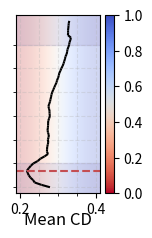

This chart was generated by the following Python code:
import matplotlib
import matplotlib.pyplot as plt
import numpy as np
import seaborn as sns
from matplotlib.collections import LineCollection

# sns.set_style('whitegrid')
# plt.style.use('seaborn')

palette = sns.color_palette('deep')
# font = {'family' : 'Times New Roman'}
# matplotlib.rc('font', **font)
# matplotlib.rc('text', usetex=False)

# rope1
grid_1 = [[-0.2 , 0.5549710005521774],
[-0.19 , 0.5372699081897736],
[-0.18000000000000002 , 0.5250302776694298],
[-0.17 , 0.5121219962835312],
[-0.16 , 0.5005134642124176],
[-0.15000000000000002 , 0.4922720044851303],
[-0.14 , 0.485567444562912],
[-0.13 , 0.48006928265094756],
[-0.12000000000000001 , 0.47547467350959777],
[-0.11000000000000001 , 0.47149972021579745],
[-0.1 , 0.467476961016655],
[-0.09000000000000001 , 0.46468711495399473],
[-0.08000000000000002 , 0.46159754544496534],
[-0.07 , 0.4582216203212738],
[-0.06 , 0.45472918450832367],
[-0.05000000000000002 , 0.45044266879558564],
[-0.04000000000000001 , 0.447932031750679],
[-0.03 , 0.4443345725536346],
[-0.020000000000000018 , 0.43951972424983976],
[-0.010000000000000009 , 0.43496220707893374],
[0.0 , 0.4310735434293747],
[0.009999999999999981 , 0.4271070659160614],
[0.01999999999999999 , 0.4244765967130661],
[0.03 , 0.4199046164751053],
[0.03999999999999998 , 0.4166211038827896],
[0.04999999999999999 , 0.41394186913967135],
[0.06 , 0.41149322092533114],
[0.07 , 0.40922273844480517],
[0.08000000000000002 , 0.4086087137460709],
[0.08999999999999997 , 0.4077616810798645],
[0.09999999999999998 , 0.4052093684673309],
[0.10999999999999999 , 0.4046826049685478],
[0.12 , 0.40282414853572845],
[0.13 , 0.40179487466812136],
[0.14 , 0.4010137811303139],
[0.15000000000000002 , 0.39832805246114733],
[0.15999999999999998 , 0.39815700352191924],
[0.16999999999999998 , 0.3978410139679909],
[0.18 , 0.3964655131101608],
[0.19 , 0.3955515086650848],
[0.2 , 0.3945047989487648],
[0.21000000000000002 , 0.3936335533857346],
[0.21999999999999997 , 0.39253424257040026],
[0.22999999999999998 , 0.39095523953437805],
[0.24 , 0.3894467905163765],
[0.25 , 0.38791398257017135],
[0.26 , 0.38707622736692426],
[0.27 , 0.386421200633049],
[0.27999999999999997 , 0.3861618027091026],
[0.29 , 0.38565886616706846],
[0.3 , 0.3851684287190437],
[0.31 , 0.384295916557312],
[0.32 , 0.38383544236421585],
[0.33 , 0.38313539028167726],
[0.34 , 0.38327134400606155],
[0.35000000000000003 , 0.382023549079895],
[0.36000000000000004 , 0.38180285692214966],
[0.37000000000000005 , 0.3810937851667404],
[0.37999999999999995 , 0.37984455823898317],
[0.38999999999999996 , 0.3787700280547142],
[0.39999999999999997 , 0.37855020314455035],
[0.41 , 0.3784992128610611],
[0.42 , 0.38090925812721255],
[0.43 , 0.38042167127132415],
[0.44 , 0.3819379895925522],
[0.45 , 0.3811051920056343],
[0.46 , 0.38223451375961304],
[0.47000000000000003 , 0.3816427975893021],
[0.48000000000000004 , 0.38095789700746535],
[0.49000000000000005 , 0.3802356541156769],
[0.5 , 0.38000407069921494],
[0.51 , 0.3806063771247864],
[0.52 , 0.37932794988155366],
[0.53 , 0.37881794571876526],
[0.54 , 0.37856238186359403],
[0.55 , 0.38265479207038877],
[0.56 , 0.3823509380221367],
[0.5700000000000001 , 0.3815410390496254],
[0.5800000000000001 , 0.3806999459862709],
[0.5900000000000001 , 0.3803206950426102],
[0.6000000000000001 , 0.37605037093162536],
[0.6100000000000001 , 0.37445745766162875],
[0.6200000000000001 , 0.3729034423828125],
[0.6300000000000001 , 0.3723421633243561],
[0.6399999999999999 , 0.3712897390127182],
[0.6499999999999999 , 0.3727384179830551],
[0.6599999999999999 , 0.371376471221447],
[0.6699999999999999 , 0.3702512443065643],
[0.6799999999999999 , 0.37035204470157623],
[0.69 , 0.36983475387096404],
[0.7 , 0.36881791353225707],
[0.71 , 0.3677432328462601],
[0.72 , 0.3663744658231735],
[0.73 , 0.35659249424934386],
[0.74 , 0.3559621304273605],
[0.75 , 0.3550954073667526],
[0.76 , 0.35465270578861235],
[0.77 , 0.35378554165363313],
[0.78 , 0.3534829497337341],
[0.79 , 0.3525427460670471],
[0.8 , 0.35048618018627165],
[0.81 , 0.3498073607683182],
[0.8200000000000001 , 0.34982924461364745],
[0.8300000000000001 , 0.34937061071395875],
[0.8400000000000001 , 0.34870922565460205],
[0.8500000000000001 , 0.34630596041679385],
[0.8600000000000001 , 0.345706707239151],
[0.8700000000000001 , 0.3438807040452957],
[0.8800000000000001 , 0.3423695951700211],
[0.8900000000000001 , 0.34068810343742373],
[0.9000000000000001 , 0.34016616344451905],
[0.9100000000000001 , 0.3393487691879272],
[0.9200000000000002 , 0.3396765023469925],
[0.9300000000000002 , 0.3373309522867203],
[0.9400000000000002 , 0.33873018622398376],
[0.9500000000000002 , 0.33816421031951904],
[0.96 , 0.3374047875404358],
[0.97 , 0.3369713068008423],
[0.98 , 0.3366970121860504],
[0.99 , 0.33436556756496427],
[1.0 , 0.3338984280824661],
[1.01 , 0.3334125250577927],
[1.02 , 0.33280529379844664],
[1.03 , 0.3321682423353195],
[1.04 , 0.3317057877779007],
[1.05 , 0.33152993619441984],
[1.06 , 0.33202681243419646],
[1.07 , 0.3316275984048843],
[1.08 , 0.3315922528505325],
[1.09 , 0.3314277172088623],
[1.1 , 0.33114551901817324],
[1.11 , 0.3306156486272812],
[1.12 , 0.3302706599235535],
[1.1300000000000001 , 0.33003646433353423],
[1.1400000000000001 , 0.3299188524484634],
[1.1500000000000001 , 0.3289624363183975],
[1.1600000000000001 , 0.3286141246557236],
[1.1700000000000002 , 0.32823376059532167],
[1.1800000000000002 , 0.32846716046333313],
[1.1900000000000002 , 0.32816471755504606],
[1.2 , 0.32775743007659913]]


# rope4
grid_2 = [[-0.2 , 0.27952564507722855],
[-0.19 , 0.2670821279287338],
[-0.18000000000000002 , 0.2572040021419525],
[-0.17 , 0.24481020569801332],
[-0.16 , 0.2392211750149727],
[-0.15000000000000002 , 0.23661888688802718],
[-0.14 , 0.23529136627912522],
[-0.13 , 0.23187325745821],
[-0.12000000000000001 , 0.22843065112829208],
[-0.11000000000000001 , 0.22580508440732955],
[-0.1 , 0.223937463760376],
[-0.09000000000000001 , 0.22263021171092987],
[-0.08000000000000002 , 0.22089551985263825],
[-0.07 , 0.21987367272377015],
[-0.06 , 0.2191641613841057],
[-0.05000000000000002 , 0.22072239071130753],
[-0.04000000000000001 , 0.22386125475168228],
[-0.03 , 0.22665368765592575],
[-0.020000000000000018 , 0.22912635207176207],
[-0.010000000000000009 , 0.23176472187042235],
[0.0 , 0.23564821779727935],
[0.009999999999999981 , 0.24131702035665512],
[0.01999999999999999 , 0.247100430727005],
[0.03 , 0.2504479974508286],
[0.03999999999999998 , 0.2543729290366173],
[0.04999999999999999 , 0.2613707795739174],
[0.06 , 0.26539716124534607],
[0.07 , 0.27164978384971616],
[0.08000000000000002 , 0.27449600398540497],
[0.08999999999999997 , 0.2712179958820343],
[0.09999999999999998 , 0.27148728966712954],
[0.10999999999999999 , 0.27094672322273256],
[0.12 , 0.27193932980298996],
[0.13 , 0.27261740565299986],
[0.14 , 0.27224796265363693],
[0.15000000000000002 , 0.2746424928307533],
[0.15999999999999998 , 0.2738574266433716],
[0.16999999999999998 , 0.2741402879357338],
[0.18 , 0.27508513927459716],
[0.19 , 0.27470198422670367],
[0.2 , 0.2739107012748718],
[0.21000000000000002 , 0.27536068558692933],
[0.21999999999999997 , 0.2759670063853264],
[0.22999999999999998 , 0.2756900697946548],
[0.24 , 0.27643489837646484],
[0.25 , 0.2757153481245041],
[0.26 , 0.2743495315313339],
[0.27 , 0.27358817011117936],
[0.27999999999999997 , 0.2731462851166725],
[0.29 , 0.27325296849012376],
[0.3 , 0.2740626633167267],
[0.31 , 0.27405432760715487],
[0.32 , 0.2745350480079651],
[0.33 , 0.27512937784194946],
[0.34 , 0.2746589884161949],
[0.35000000000000003 , 0.27547120302915573],
[0.36000000000000004 , 0.2750674605369568],
[0.37000000000000005 , 0.2762838304042816],
[0.37999999999999995 , 0.277354371547699],
[0.38999999999999996 , 0.27972806990146637],
[0.39999999999999997 , 0.2793955266475677],
[0.41 , 0.27893615812063216],
[0.42 , 0.2782493308186531],
[0.43 , 0.2785884439945221],
[0.44 , 0.2785391092300415],
[0.45 , 0.27841206789016726],
[0.46 , 0.27715546935796737],
[0.47000000000000003 , 0.27386576533317564],
[0.48000000000000004 , 0.27545899003744123],
[0.49000000000000005 , 0.27547024190425873],
[0.5 , 0.2773467719554901],
[0.51 , 0.27841738909482955],
[0.52 , 0.2795787587761879],
[0.53 , 0.2803734004497528],
[0.54 , 0.2809182986617088],
[0.55 , 0.2817441880702972],
[0.56 , 0.282423734664917],
[0.5700000000000001 , 0.2830744877457619],
[0.5800000000000001 , 0.28350226730108263],
[0.5900000000000001 , 0.283990840613842],
[0.6000000000000001 , 0.2854789301753044],
[0.6100000000000001 , 0.285434627532959],
[0.6200000000000001 , 0.28812567293643954],
[0.6300000000000001 , 0.2894004821777344],
[0.6399999999999999 , 0.2909176930785179],
[0.6499999999999999 , 0.29239232987165453],
[0.6599999999999999 , 0.29342403411865237],
[0.6699999999999999 , 0.29500463604927063],
[0.6799999999999999 , 0.29667621552944184],
[0.69 , 0.29648625999689104],
[0.7 , 0.2980348333716393],
[0.71 , 0.2994076877832413],
[0.72 , 0.30085315406322477],
[0.73 , 0.30168340504169466],
[0.74 , 0.3027073085308075],
[0.75 , 0.30334137082099916],
[0.76 , 0.3039014399051666],
[0.77 , 0.3051035970449448],
[0.78 , 0.3069243490695953],
[0.79 , 0.30816348642110825],
[0.8 , 0.3094020068645477],
[0.81 , 0.3111497849225998],
[0.8200000000000001 , 0.3126880079507828],
[0.8300000000000001 , 0.3141034960746765],
[0.8400000000000001 , 0.31511632800102235],
[0.8500000000000001 , 0.3157507568597794],
[0.8600000000000001 , 0.3170471340417862],
[0.8700000000000001 , 0.31800236403942106],
[0.8800000000000001 , 0.3189785599708557],
[0.8900000000000001 , 0.31917887926101685],
[0.9000000000000001 , 0.32024581283330916],
[0.9100000000000001 , 0.322081258893013],
[0.9200000000000002 , 0.3233725160360336],
[0.9300000000000002 , 0.32397802770137785],
[0.9400000000000002 , 0.3245620667934418],
[0.9500000000000002 , 0.32528301477432253],
[0.96 , 0.3255529284477234],
[0.97 , 0.3256619170308113],
[0.98 , 0.32798242568969727],
[0.99 , 0.32872663140296937],
[1.0 , 0.3299064576625824],
[1.01 , 0.3303358256816864],
[1.02 , 0.33087963461875913],
[1.03 , 0.33244140446186066],
[1.04 , 0.33339028507471086],
[1.05 , 0.3337589606642723],
[1.06 , 0.33418992906808853],
[1.07 , 0.326300773024559],
[1.08 , 0.32669050991535187],
[1.09 , 0.32738391011953355],
[1.1 , 0.32726308405399324],
[1.11 , 0.32771972715854647],
[1.12 , 0.32698045670986176],
[1.1300000000000001 , 0.32738766372203826],
[1.1400000000000001 , 0.327745196223259],
[1.1500000000000001 , 0.32794261574745176],
[1.1600000000000001 , 0.3282759845256805],
[1.1700000000000002 , 0.32859562784433366],
[1.1800000000000002 , 0.32890833616256715],
[1.1900000000000002 , 0.32911629378795626],
[1.2 , 0.3301952093839645]]


# rope6
grid_3 = [[ -0.2 , 0.4242639809846878 ],
[ -0.19 , 0.41206927299499513 ],
[ -0.18000000000000002 , 0.40180855989456177 ],
[ -0.17 , 0.3924367815256119 ],
[ -0.16 , 0.3842522829771042 ],
[ -0.15000000000000002 , 0.3773549944162369 ],
[ -0.14 , 0.37396700084209444 ],
[ -0.13 , 0.3706867516040802 ],
[ -0.12000000000000001 , 0.36736817061901095 ],
[ -0.11000000000000001 , 0.36258561313152315 ],
[ -0.1 , 0.359199595451355 ],
[ -0.09000000000000001 , 0.35545734167098997 ],
[ -0.08000000000000002 , 0.3498684674501419 ],
[ -0.07 , 0.34483861923217773 ],
[ -0.06 , 0.3393113732337952 ],
[ -0.05000000000000002 , 0.3354510933160782 ],
[ -0.04000000000000001 , 0.330604213476181 ],
[ -0.03 , 0.3244668781757355 ],
[ -0.020000000000000018 , 0.32146872878074645 ],
[ -0.010000000000000009 , 0.3186345279216766 ],
[ 0.0 , 0.3173598349094391 ],
[ 0.009999999999999981 , 0.31322788298130033 ],
[ 0.01999999999999999 , 0.30937533378601073 ],
[ 0.03 , 0.3135071277618408 ],
[ 0.03999999999999998 , 0.3115680679678917 ],
[ 0.04999999999999999 , 0.3108458638191223 ],
[ 0.06 , 0.31426385790109634 ],
[ 0.07 , 0.3132911682128906 ],
[ 0.08000000000000002 , 0.31219004690647123 ],
[ 0.08999999999999997 , 0.3133957877755165 ],
[ 0.09999999999999998 , 0.31252888441085813 ],
[ 0.10999999999999999 , 0.3122585296630859 ],
[ 0.12 , 0.3122511312365532 ],
[ 0.13 , 0.3121890529990196 ],
[ 0.14 , 0.3107816711068153 ],
[ 0.15000000000000002 , 0.3101915493607521 ],
[ 0.15999999999999998 , 0.3092351585626602 ],
[ 0.16999999999999998 , 0.3083635061979294 ],
[ 0.18 , 0.3103250741958618 ],
[ 0.19 , 0.31282104551792145 ],
[ 0.2 , 0.3123045593500137 ],
[ 0.21000000000000002 , 0.3115484267473221 ],
[ 0.21999999999999997 , 0.31043931692838667 ],
[ 0.22999999999999998 , 0.31011677384376524 ],
[ 0.24 , 0.3093527689576149 ],
[ 0.25 , 0.3129646867513657 ],
[ 0.26 , 0.308894607424736 ],
[ 0.27 , 0.3099880412220955 ],
[ 0.27999999999999997 , 0.30973690152168276 ],
[ 0.29 , 0.3089414402842522 ],
[ 0.3 , 0.3084318697452545 ],
[ 0.31 , 0.30841887593269346 ],
[ 0.32 , 0.30751200020313263 ],
[ 0.33 , 0.3070658817887306 ],
[ 0.34 , 0.3068047195672989 ],
[ 0.35000000000000003 , 0.3079228028655052 ],
[ 0.36000000000000004 , 0.30847464203834535 ],
[ 0.37000000000000005 , 0.30759344846010206 ],
[ 0.37999999999999995 , 0.30694352835416794 ],
[ 0.38999999999999996 , 0.30452119559049606 ],
[ 0.39999999999999997 , 0.30447437018156054 ],
[ 0.41 , 0.30425128936767576 ],
[ 0.42 , 0.3024003908038139 ],
[ 0.43 , 0.3012110710144043 ],
[ 0.44 , 0.3018858700990677 ],
[ 0.45 , 0.30176166594028475 ],
[ 0.46 , 0.3010073557496071 ],
[ 0.47000000000000003 , 0.3006511673331261 ],
[ 0.48000000000000004 , 0.3008221507072449 ],
[ 0.49000000000000005 , 0.3012753650546074 ],
[ 0.5 , 0.3008522540330887 ],
[ 0.51 , 0.3006648629903793 ],
[ 0.52 , 0.3005812793970108 ],
[ 0.53 , 0.30077425986528394 ],
[ 0.54 , 0.30015299171209336 ],
[ 0.55 , 0.29918563216924665 ],
[ 0.56 , 0.2994835197925568 ],
[ 0.5700000000000001 , 0.29946390986442567 ],
[ 0.5800000000000001 , 0.2991670176386833 ],
[ 0.5900000000000001 , 0.29901503920555117 ],
[ 0.6000000000000001 , 0.29923500269651415 ],
[ 0.6100000000000001 , 0.29943880140781404 ],
[ 0.6200000000000001 , 0.29918456077575684 ],
[ 0.6300000000000001 , 0.299215167760849 ],
[ 0.6399999999999999 , 0.2996911848187447 ],
[ 0.6499999999999999 , 0.30000014454126356 ],
[ 0.6599999999999999 , 0.3020377367734909 ],
[ 0.6699999999999999 , 0.29987499713897703 ],
[ 0.6799999999999999 , 0.29990154355764387 ],
[ 0.69 , 0.3000610753893852 ],
[ 0.7 , 0.2994943633675575 ],
[ 0.71 , 0.30702288150787355 ],
[ 0.72 , 0.30778121650218965 ],
[ 0.73 , 0.3087842479348183 ],
[ 0.74 , 0.3096693530678749 ],
[ 0.75 , 0.310187840461731 ],
[ 0.76 , 0.3120598465204239 ],
[ 0.77 , 0.3131591647863388 ],
[ 0.78 , 0.3145402133464813 ],
[ 0.79 , 0.3165098875761032 ],
[ 0.8 , 0.3193113446235657 ],
[ 0.81 , 0.3184545010328293 ],
[ 0.8200000000000001 , 0.31971350461244585 ],
[ 0.8300000000000001 , 0.3187043309211731 ],
[ 0.8400000000000001 , 0.31901451498270034 ],
[ 0.8500000000000001 , 0.3201531767845154 ],
[ 0.8600000000000001 , 0.3228225752711296 ],
[ 0.8700000000000001 , 0.3244200125336647 ],
[ 0.8800000000000001 , 0.323682975769043 ],
[ 0.8900000000000001 , 0.3247440308332443 ],
[ 0.9000000000000001 , 0.325693441927433 ],
[ 0.9100000000000001 , 0.32627394497394563 ],
[ 0.9200000000000002 , 0.3235334888100624 ],
[ 0.9300000000000002 , 0.3250111401081085 ],
[ 0.9400000000000002 , 0.32451639175415037 ],
[ 0.9500000000000002 , 0.3251820385456085 ],
[ 0.96 , 0.3261065900325775 ],
[ 0.97 , 0.3267944321036339 ],
[ 0.98 , 0.331566821038723 ],
[ 0.99 , 0.3334443509578705 ],
[ 1.0 , 0.3338744729757309 ],
[ 1.01 , 0.33472113609313964 ],
[ 1.02 , 0.3348801761865616 ],
[ 1.03 , 0.3414071649312973 ],
[ 1.04 , 0.34140886962413786 ],
[ 1.05 , 0.3417420446872711 ],
[ 1.06 , 0.34216074347496034 ],
[ 1.07 , 0.344486677646637 ],
[ 1.08 , 0.34425672590732576 ],
[ 1.09 , 0.34473696947097776 ],
[ 1.1 , 0.3461481317877769 ],
[ 1.11 , 0.3473769977688789 ],
[ 1.12 , 0.3482008397579193 ],
[ 1.1300000000000001 , 0.348016095161438 ],
[ 1.1400000000000001 , 0.34773446172475814 ],
[ 1.1500000000000001 , 0.3475434496998787 ],
[ 1.1600000000000001 , 0.34840141534805297 ],
[ 1.1700000000000002 , 0.34976787865161896 ],
[ 1.1800000000000002 , 0.3500985324382782 ],
[ 1.1900000000000002 , 0.34999600052833557 ],
[ 1.2 , 0.3502128511667252 ]]


fig = plt.figure(figsize=(1.6, 2.5))
ax = plt.subplot(111)


# rope1
# save_path = 'fig1-3-1.pdf'
# xmin = 0.29
# xmax = 0.56
# ax.set_xlim([xmin, xmax])
# xticks_major = [0.3, 0.55]
# xticks_minor = np.arange(0.3, 0.6, 0.05)
# l1_grid = grid_1


# rope4
save_path = 'fig_0130.pdf'
xmin = 0.19
xmax = 0.41
ax.set_xlim([xmin, xmax])
xticks_major = [0.2, 0.4]
xticks_minor = np.arange(0.2, 0.4, 0.05)
l1_grid = grid_2


# rope6
# save_path = 'fig1-3-3.pdf'
# xmin = 0.29
# xmax = 0.46
# ax.set_xlim([xmin, xmax])
# xticks_major = [0.3, 0.45]
# xticks_minor = np.arange(0.3, 0.45, 0.05)
# l1_grid = grid_3


l1_grid = np.array(l1_grid)
l1_x = l1_grid[:, 1][::2]
l1_y = l1_grid[:, 0][::2]

l1_min = np.argmin(l1_x)
print(l1_y[l1_min])

ymin = -0.25
ymax = 1.25
ax.set_ylim([ymin, ymax])
yticks_major = []
yticks_minor = np.arange(-0.2, 1.2, 0.2)

cmap = plt.cm.get_cmap('coolwarm_r')
def get_colors(x):
    return cmap((x - np.min(x)) / (np.max(x) - np.min(x)))

ax.imshow([[-1,1],[-1,1]], cmap=cmap, interpolation='bicubic', extent=plt.xlim() + plt.ylim(), aspect='auto', alpha=0.25) 

p1 = LineCollection(
    [[[l1_x[i], l1_y[i]], [l1_x[i+1], l1_y[i+1]]] for i in range(len(l1_x)-1)], 
    colors='black', #get_colors(l1_x[:-1]), 
    linewidths=1.5, cmap=cmap
)
ax.add_collection(p1)
fig.colorbar(p1, cmap=cmap)

ax.axhline(y=l1_y[l1_min], linestyle='--', linewidth=1.5, color=palette[3])

ax.xaxis.set_label_coords(0.5, -0.1)
ax.yaxis.set_label_coords(-0.1, 0.5)
ax.set_ylabel('', fontsize=12)
ax.set_xlabel('Mean CD', fontsize=12)

ax.grid(which='minor', linestyle='--', alpha=0.3)
ax.grid(which='major', linestyle='--', alpha=0.3)
ax.tick_params(axis='both', which='major', labelsize=10)
ax.tick_params(axis='both', which='minor', labelsize=10)

ax.set_xticks(xticks_major)
ax.set_xticks(xticks_minor, minor=True)
ax.set_yticks(yticks_major)
ax.set_yticks(yticks_minor, minor=True)
# ax.legend(fontsize=8, bbox_to_anchor=(0.34, 0.41), frameon=False)
# ax.legend(loc='upper center', bbox_to_anchor=(0.5, 1), ncol=4, fontsize=8, frameon=False)

ax.axhspan(-0.25, 0, alpha=0.15, color=palette[4])
ax.axhspan(1, 1.25, alpha=0.15, color=palette[4])

fig.tight_layout()

plt.savefig(save_path, format='pdf', bbox_inches='tight')
plt.show()




